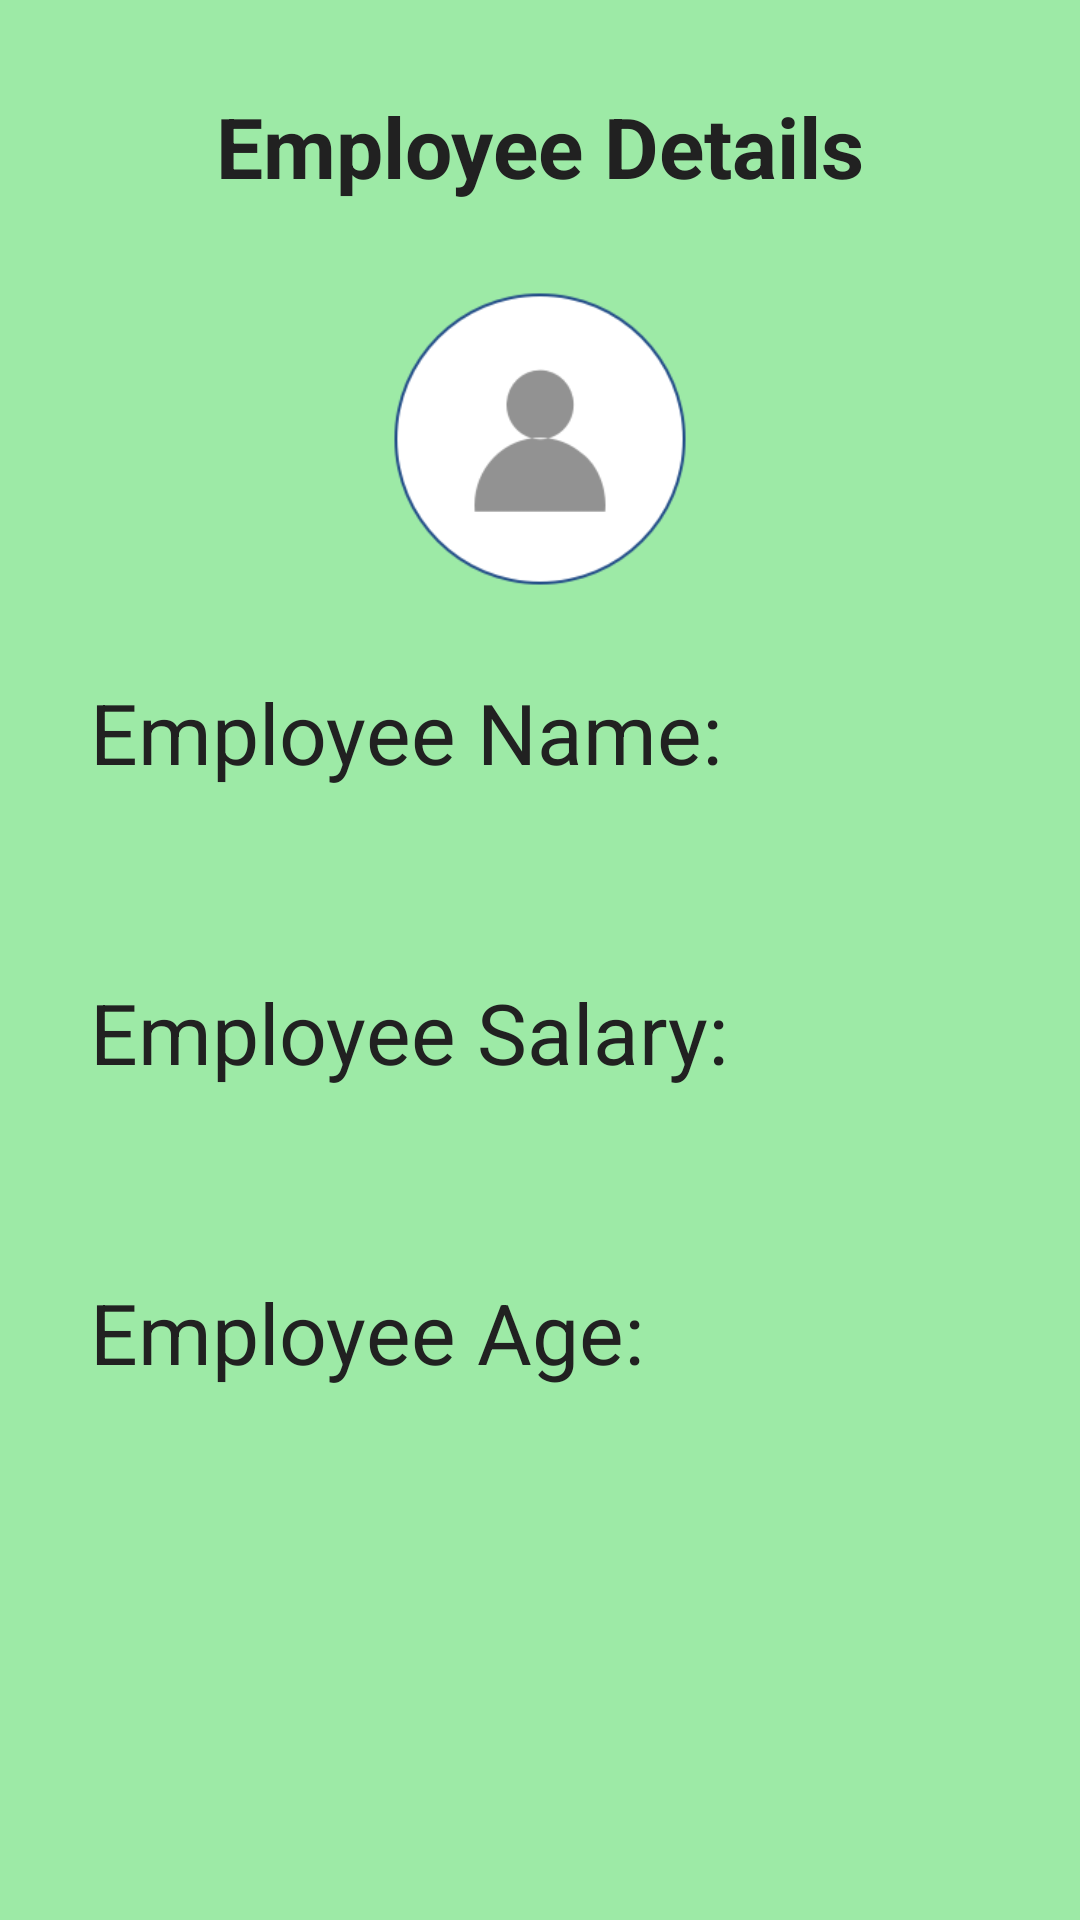

The Android layout XML behind this screen, and the referenced resources:
<!-- AndroidManifest.xml: application theme AppTheme -->
<!-- res/layout/fragment_details.xml -->
<?xml version="1.0" encoding="utf-8"?>
<layout xmlns:android="http://schemas.android.com/apk/res/android"
    xmlns:card_view="http://schemas.android.com/apk/res-auto"
    xmlns:tools="http://schemas.android.com/tools">

    <data>

        <variable
            name="employee"
            type="com.employee.casestudyemployeeinfo.repository.storge.model.Employee" />
    </data>




            <RelativeLayout
                android:layout_width="match_parent"
                android:layout_height="match_parent"
                android:background="@color/details"
                android:orientation="vertical">

                <TextView
                    android:id="@+id/details"
                    android:layout_width="wrap_content"
                    android:layout_height="wrap_content"
                    android:layout_marginTop="30dp"
                   android:layout_centerHorizontal="true"

                    android:textStyle="bold"
                    android:ellipsize="end"
                    android:maxLines="2"
                    android:textColor="@color/primaryText"
                    android:textSize="28sp"
                    android:text="Employee Details" />

                <ImageView
                    android:id="@+id/imgProfileImage"
                    android:layout_below="@+id/details"
                    android:layout_width="98dp"
                    android:layout_height="98dp"
                    android:src="@drawable/default_image_50"
                    android:layout_centerHorizontal="true"
                    android:layout_marginTop="30dp"
                    />
                <TextView
                    android:id="@+id/titleTextView"
                    android:layout_width="wrap_content"
                    android:layout_height="80dp"
                    android:layout_below="@+id/imgProfileImage"
                    android:layout_marginTop="30dp"
                    android:layout_marginStart="30dp"

                    android:ellipsize="end"
                    android:maxLines="2"
                    android:textColor="@color/primaryText"
                    android:textSize="28sp"
                    android:text="Employee Name:" />

                <TextView
                    android:id="@+id/title"
                    android:layout_width="wrap_content"
                    android:layout_height="80dp"
                    android:layout_below="@+id/imgProfileImage"
                    android:layout_marginTop="30dp"
                    android:layout_centerHorizontal="true"
                    android:layout_toEndOf="@+id/titleTextView"
                    android:layout_marginStart="10dp"
                    android:ellipsize="end"
                    android:gravity="center_horizontal"
                    android:maxLines="2"
                    android:textColor="@color/primaryText"
                    android:textSize="28sp"
                    tools:text="@{employee.name}" />

                <TextView
                    android:id="@+id/salaryTextView"
                    android:layout_width="wrap_content"
                    android:layout_height="80dp"
                    android:layout_below="@+id/titleTextView"
                    android:layout_marginTop="20dp"
                    android:layout_marginStart="30dp"
                    android:ellipsize="end"
                    android:maxLines="2"
                    android:textColor="@color/primaryText"
                    android:textSize="28sp"
                    android:text="Employee Salary:" />

                <TextView
                    android:id="@+id/salary"
                    android:layout_width="wrap_content"
                    android:layout_height="80dp"
                    android:layout_below="@+id/title"
                    android:layout_marginTop="20dp"
                    android:layout_toEndOf="@+id/salaryTextView"
                    android:layout_marginStart="10dp"
                    android:layout_centerHorizontal="true"
                    android:ellipsize="end"
                    android:gravity="center_horizontal"
                    android:maxLines="2"
                    android:textColor="@color/primaryText"
                    android:textSize="28sp"
                    tools:text="@{employee.salary}" />


                <TextView
                    android:id="@+id/ageTextView"
                    android:layout_width="wrap_content"
                    android:layout_height="80dp"
                    android:layout_below="@+id/salaryTextView"
                    android:layout_marginTop="20dp"
                    android:layout_marginStart="30dp"
                    android:ellipsize="end"
                    android:maxLines="2"
                    android:textColor="@color/primaryText"
                    android:textSize="28sp"
                    android:text="Employee Age:" />

                <TextView
                    android:id="@+id/age"
                    android:layout_width="wrap_content"
                    android:layout_height="80dp"
                    android:layout_below="@+id/salary"
                    android:layout_marginTop="20dp"
                    android:layout_toEndOf="@+id/ageTextView"
                    android:layout_marginStart="15dp"
                    android:layout_centerHorizontal="true"
                    android:ellipsize="end"
                    android:gravity="center_horizontal"
                    android:maxLines="2"
                    android:textColor="@color/primaryText"
                    android:textSize="28sp"
                    tools:text="@{employee.age}" />


            </RelativeLayout>


</layout>
<!-- resources referenced by this layout -->
<resources>
  <color name="details">#9deaa6</color>
  <color name="primaryText">#212121</color>
  <!-- drawable default_image_50: png bitmap (drawable-v24, 10773 bytes) -->
  <style name="AppTheme" parent="Theme.AppCompat.Light.DarkActionBar">
          
          <item name="colorPrimary">@color/colorPrimary</item>
          <item name="colorPrimaryDark">@color/colorPrimaryDark</item>
          <item name="colorAccent">@color/colorAccent</item>
      </style>
  <color name="colorPrimary">#008577</color>
  <color name="colorPrimaryDark">#00574B</color>
  <color name="colorAccent">#D81B60</color>
</resources>
